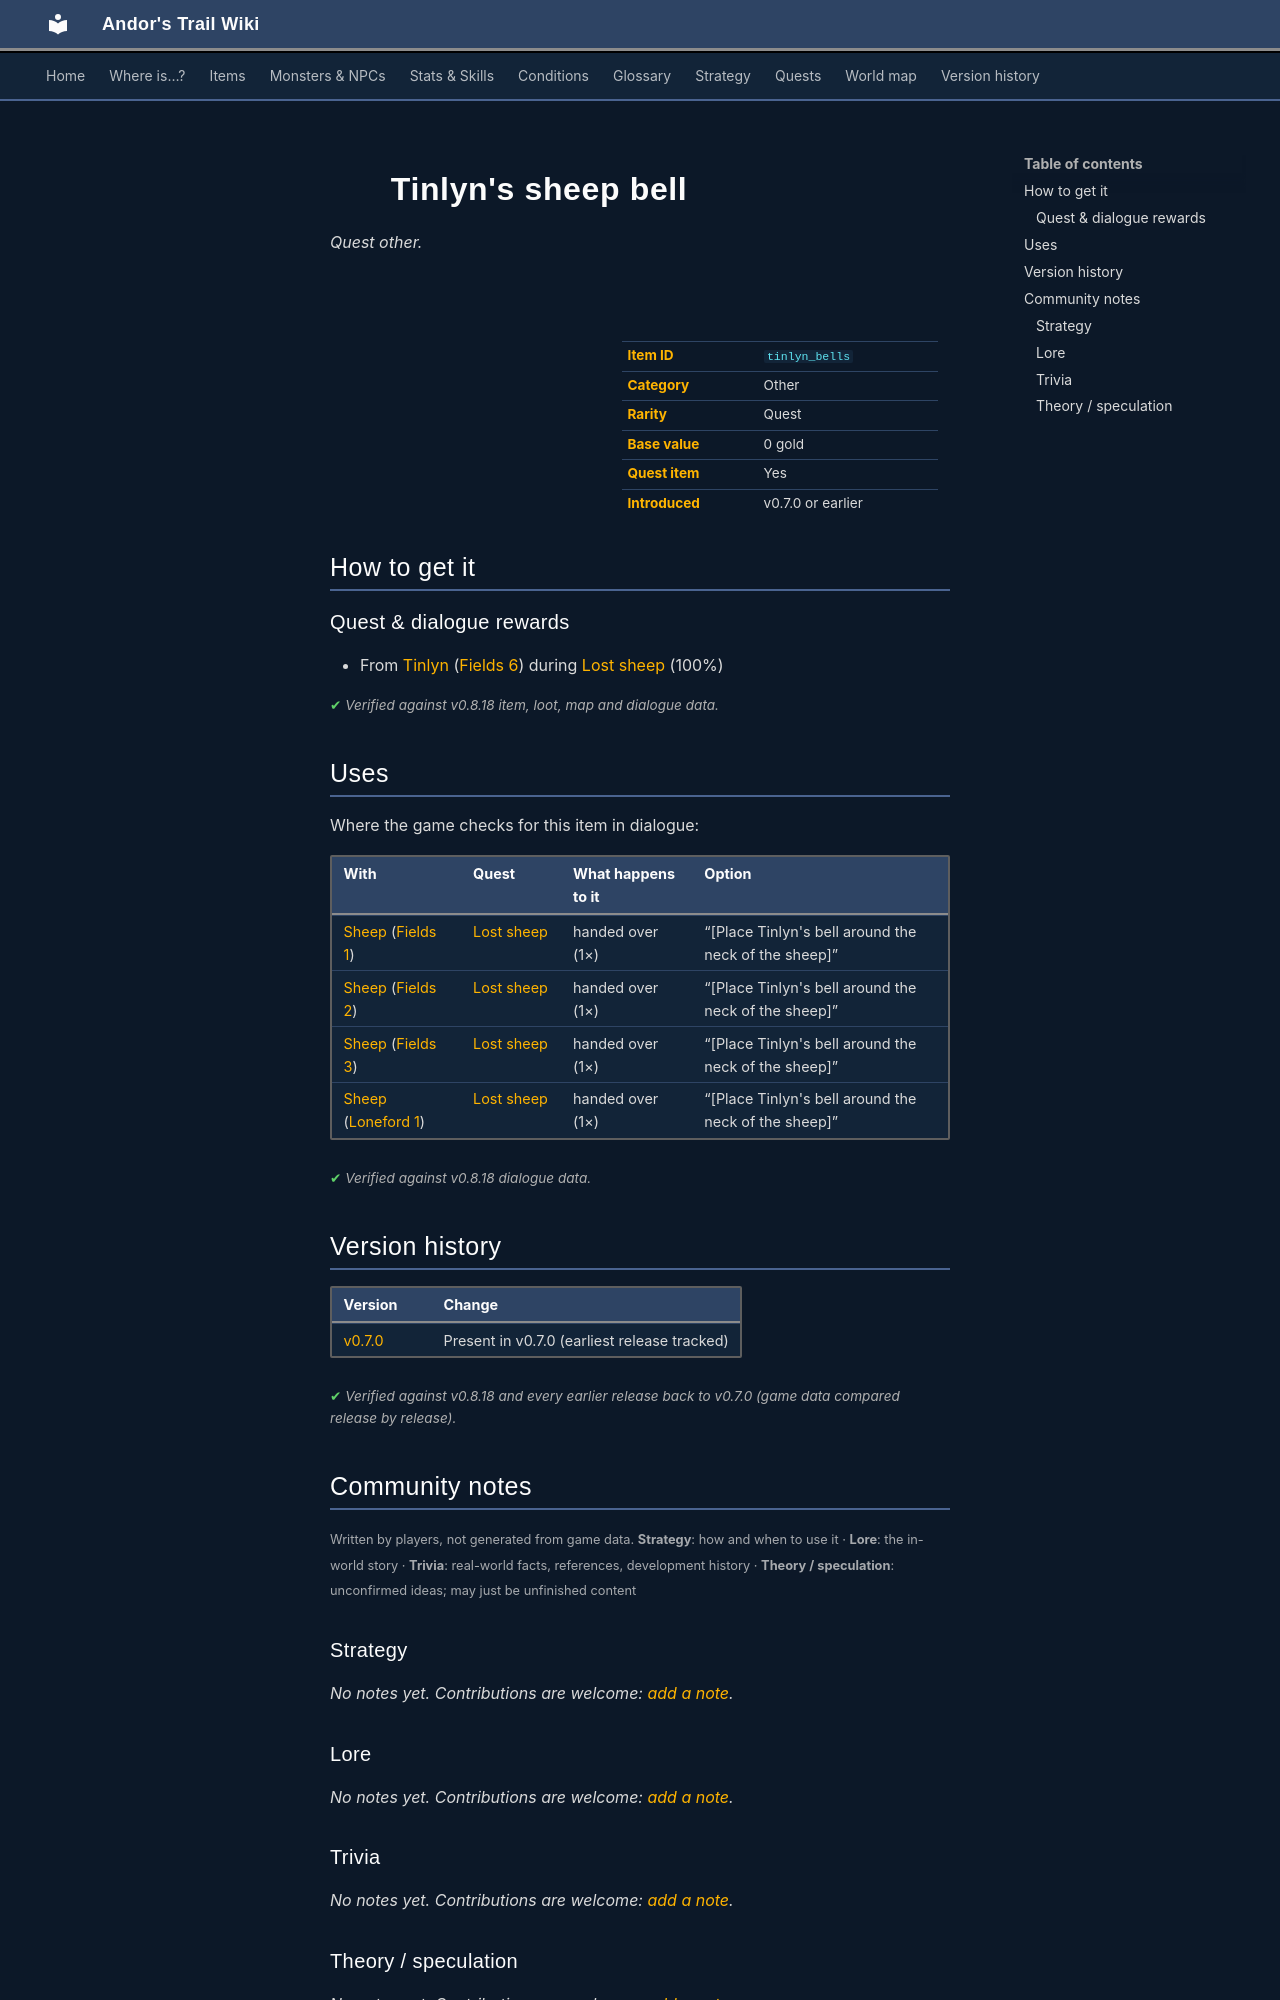

repository: asdfghjkl628/Andor-s-Trail-Wikiiii · page: items/tinlyn_bells/index.html · generator: mkdocs

---
description: "Tinlyn's sheep bell is a quest other in Andor's Trail. How to get it: quests and dialogue."
---

# ![](../assets/icons/items/items_necklaces_1_10.png){ .sprite } Tinlyn's sheep bell

*Quest other.*

<div class="infobox" markdown>

<p class="ib-img"><img class="sprite" src="../../assets/icons/items/items_necklaces_1_10.png" alt=""></p>

| | |
|---|---|
| **Item ID** | `tinlyn_bells` |
| **Category** | Other |
| **Rarity** | Quest |
| **Base value** | 0 gold |
| **Quest item** | Yes |
| **Introduced** | v0.7.0 or earlier |

</div>

## How to get it

### Quest & dialogue rewards

- From [Tinlyn](../monsters/tinlyn.md) ([Fields 6](../maps/fields6.md)) during [Lost sheep](../quests/tinlyn.md#stage-15) (100%)


<p class="verified">Verified against v0.8.18 item, loot, map and dialogue data.</p>

## Uses

Where the game checks for this item in dialogue:

| With | Quest | What happens to it | Option |
|---|---|---|---|
| [Sheep](../monsters/sheep1.md#v-lostsheep1) ([Fields 1](../maps/fields1.md)) | [Lost sheep](../quests/tinlyn.md#stage-20) | handed over (1×) | “[Place Tinlyn's bell around the neck of the sheep]” |
| [Sheep](../monsters/sheep1.md#v-lostsheep2) ([Fields 2](../maps/fields2.md)) | [Lost sheep](../quests/tinlyn.md#stage-21) | handed over (1×) | “[Place Tinlyn's bell around the neck of the sheep]” |
| [Sheep](../monsters/sheep1.md#v-lostsheep3) ([Fields 3](../maps/fields3.md)) | [Lost sheep](../quests/tinlyn.md#stage-22) | handed over (1×) | “[Place Tinlyn's bell around the neck of the sheep]” |
| [Sheep](../monsters/sheep1.md#v-lostsheep4) ([Loneford 1](../maps/loneford1.md)) | [Lost sheep](../quests/tinlyn.md#stage-23) | handed over (1×) | “[Place Tinlyn's bell around the neck of the sheep]” |

<p class="verified">Verified against v0.8.18 dialogue data.</p>


## Version history

| Version | Change |
|---|---|
| [v0.7.0](../versions/0.7.0.md) | Present in v0.7.0 (earliest release tracked) |

<p class="verified">Verified against v0.8.18 and every earlier release back to v0.7.0 (game data compared release by release).</p>


## Community notes

<small>Written by players, not generated from game data. **Strategy**: how and when to use it · **Lore**: the in-world story · **Trivia**: real-world facts, references, development history · **Theory / speculation**: unconfirmed ideas; may just be unfinished content</small>

### Strategy

*No notes yet. Contributions are welcome: [add a note](https://github.com/asdfghjkl628/Andor-s-Trail-Wikiiii/new/main/notes/items?filename=tinlyn_bells.md&value=%23%23%20Strategy%0A%0A%3C%21--%20how%20and%20when%20to%20use%20it%20--%3E%0A%0A%23%23%20Lore%0A%0A%3C%21--%20the%20in-world%20story%20--%3E%0A%0A%23%23%20Trivia%0A%0A%3C%21--%20real-world%20facts%2C%20references%2C%20development%20history%20--%3E%0A%0A%23%23%20Theory%20/%20speculation%0A%0A%3C%21--%20unconfirmed%20ideas%3B%20may%20just%20be%20unfinished%20content%20--%3E%0A).*

### Lore

*No notes yet. Contributions are welcome: [add a note](https://github.com/asdfghjkl628/Andor-s-Trail-Wikiiii/new/main/notes/items?filename=tinlyn_bells.md&value=%23%23%20Strategy%0A%0A%3C%21--%20how%20and%20when%20to%20use%20it%20--%3E%0A%0A%23%23%20Lore%0A%0A%3C%21--%20the%20in-world%20story%20--%3E%0A%0A%23%23%20Trivia%0A%0A%3C%21--%20real-world%20facts%2C%20references%2C%20development%20history%20--%3E%0A%0A%23%23%20Theory%20/%20speculation%0A%0A%3C%21--%20unconfirmed%20ideas%3B%20may%20just%20be%20unfinished%20content%20--%3E%0A).*

### Trivia

*No notes yet. Contributions are welcome: [add a note](https://github.com/asdfghjkl628/Andor-s-Trail-Wikiiii/new/main/notes/items?filename=tinlyn_bells.md&value=%23%23%20Strategy%0A%0A%3C%21--%20how%20and%20when%20to%20use%20it%20--%3E%0A%0A%23%23%20Lore%0A%0A%3C%21--%20the%20in-world%20story%20--%3E%0A%0A%23%23%20Trivia%0A%0A%3C%21--%20real-world%20facts%2C%20references%2C%20development%20history%20--%3E%0A%0A%23%23%20Theory%20/%20speculation%0A%0A%3C%21--%20unconfirmed%20ideas%3B%20may%20just%20be%20unfinished%20content%20--%3E%0A).*
